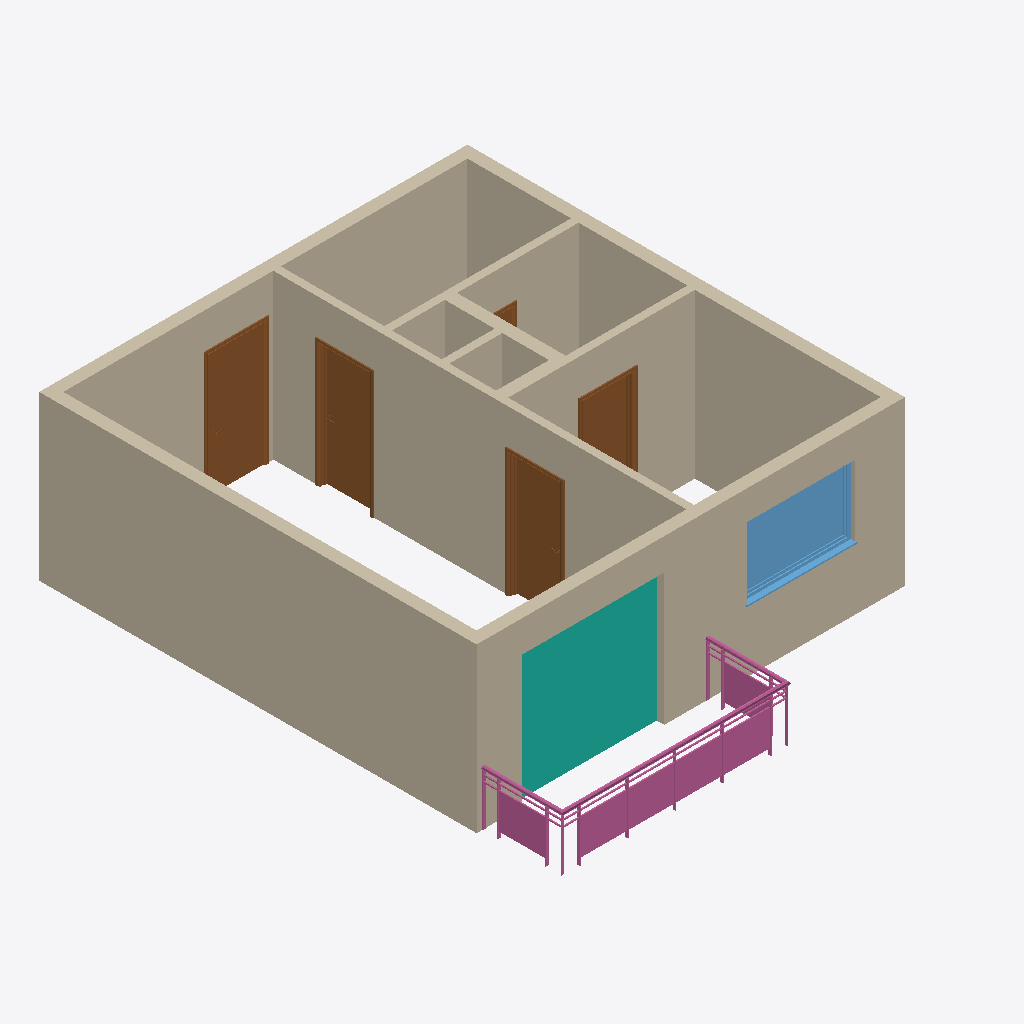
Isometric view of an IFC building model (IFC-SPF (STEP), schema IFC2X3, length unit foot), seen from the south-west, elements coloured by IFC class: 11 walls (beige), 5 doors (brown), 1 curtain wall (teal), 1 railing (pink), 1 window (light blue).
Extent 7.2 m × 8.7 m × 2.7 m (x, y, z). Storeys (2): Level 0 at 0.00 m; Level 1 at 2.74 m. Elements (19): 11 IfcWallStandardCase, 5 IfcDoor, 1 IfcCurtainWall, 1 IfcRailing, 1 IfcWindow.

HEADER;
FILE_DESCRIPTION(('ViewDefinition [CoordinationView_V2.0, QuantityTakeOffAddOnView]','RevitIdentifiers [VersionGUID: d5593ebc-3829-4aab-ab6a-dcd00e5e3f29, NumberOfSaves: 6]','CoordinateReference [CoordinateBase: Coordenadas compartilhadas]'),'2;1');
FILE_NAME('APT_1Bed_1Bath.ifc','2024-04-17T08:23:38-03:00',(''),(''),'ODA SDAI 24.11','Autodesk Revit 25.0.2.419 (ENG) - IFC 25.0.2.419','');
FILE_SCHEMA(('IFC2X3'));
ENDSEC;
DATA;
#32=IFCPROJECT('0JgakN_U94XBd$xQtuueF$',#18,'Project Number',$,$,'Project Name','Project Status',(#25,#30),#32519);
#47=IFCSITE('0JgakN_U94XBd$xQtuueFz',#18,'Default',$,$,#46,$,$,.ELEMENT.,$,$,$,$,$);
#37=IFCBUILDING('0JgakN_U94XBd$xQtuueF_',#18,'',$,$,#35,$,'',.ELEMENT.,$,$,$);
#40=IFCBUILDINGSTOREY('3Zu5Bv0LOHrPC10026FoQQ',#18,'Level 0',$,'Nível:Circle Head - Project Datum',#39,$,'Level 0',.ELEMENT.,0.0);
#44=IFCBUILDINGSTOREY('15Z0v90RiHrPC20026FoKR',#18,'Level 1',$,'Nível:Circle Head - Project Datum',#43,$,'Level 1',.ELEMENT.,9.0);
#624=IFCWALLSTANDARDCASE('3v3DkXWEDB3OhLIYrqABr3',#18,'Parede básica:Concrete Wall:323188',$,'Parede básica:Concrete Wall',#612,#623,'323188');
#567=IFCWALLSTANDARDCASE('3v3DkXWEDB3OhLIYrqABxg',#18,'Parede básica:Concrete Wall:323037',$,'Parede básica:Concrete Wall',#555,#566,'323037');
#694=IFCWALLSTANDARDCASE('3v3DkXWEDB3OhLIYrqAADL',#18,'Parede básica:Internall Wall:323682',$,'Parede básica:Internall Wall',#678,#693,'323682');
#513=IFCWALLSTANDARDCASE('3v3DkXWEDB3OhLIYrqAB$P',#18,'Parede básica:Concrete Wall:322798',$,'Parede básica:Concrete Wall',#497,#512,'322798');
#30227=IFCCURTAINWALL('1aUkHn5w9EERtmvRRgtOxn',#18,'Parede cortina:Curtain_Wall-Empty:331916',$,'Parede cortina:Curtain_Wall-Empty',#30226,$,'331916');
#30750=IFCWALLSTANDARDCASE('3zHHb2TUP85RgZ$6nQlNRC',#18,'Parede básica:Concrete Wall:333162',$,'Parede básica:Concrete Wall',#30738,#30749,'333162');
#657=IFCWALLSTANDARDCASE('3v3DkXWEDB3OhLIYrqABtM',#18,'Parede básica:Concrete Wall:323297',$,'Parede básica:Concrete Wall',#645,#656,'323297');
#32271=IFCRAILING('1aUkHn5w9EERtmvRRgtOxU',#18,'Guarda-corpo:Glass_Panel-Bottom_Fill:331939',$,'Guarda-corpo:Glass_Panel-Bottom_Fill',#30770,#32270,'331939',.NOTDEFINED.);
#771=IFCWALLSTANDARDCASE('3v3DkXWEDB3OhLIYrqAAAd',#18,'Parede básica:Internall Wall:323984',$,'Parede básica:Internall Wall',#759,#770,'323984');
#738=IFCWALLSTANDARDCASE('3v3DkXWEDB3OhLIYrqAAFD',#18,'Parede básica:Internall Wall:323834',$,'Parede básica:Internall Wall',#726,#737,'323834');
#8144=IFCDOOR('3v3DkXWEDB3OhLIYrqAA6w',#18,'Doors_IntSgl:1010x2110mm:324237',$,'Doors_IntSgl:1010x2110mm',#32438,#8140,'324237',6.92257217847769,3.3136482939632543);
#30721=IFCWINDOW('1iY3eHtZfDuhRp8z5swVxh',#18,'Windows_Sgl_Plain:1810x1210mm:332100',$,'Windows_Sgl_Plain:1810x1210mm',#32418,#30717,'332100',3.969816272965882,5.93832020997376);
#15461=IFCDOOR('3v3DkXWEDB3OhLIYrqAATz',#18,'Doors_IntSgl:910x2110mm:324682',$,'Doors_IntSgl:910x2110mm',#32458,#15457,'324682',6.922572178477633,2.9855643044619384);
#30112=IFCDOOR('3v3DkXWEDB3OhLIYrqAAQB',#18,'Doors_IntSgl:910x2110mm:325052',$,'Doors_IntSgl:910x2110mm',#32478,#30108,'325052',6.922572178477633,2.9855643044619384);
#22800=IFCDOOR('3v3DkXWEDB3OhLIYrqAAPn',#18,'Doors_IntSgl:910x2110mm:324934',$,'Doors_IntSgl:910x2110mm',#32518,#22796,'324934',6.922572178477633,2.985564304461935);
#30140=IFCWALLSTANDARDCASE('3v3DkXWEDB3OhLIYrqAAHi',#18,'Parede básica:Concrete Wall:325467',$,'Parede básica:Concrete Wall',#30128,#30139,'325467');
#30173=IFCWALLSTANDARDCASE('3v3DkXWEDB3OhLIYrqAAiZ',#18,'Parede básica:Concrete Wall:325652',$,'Parede básica:Concrete Wall',#30161,#30172,'325652');
#30206=IFCWALLSTANDARDCASE('3v3DkXWEDB3OhLIYrqAAeI',#18,'Parede básica:Internall Wall:325925',$,'Parede básica:Internall Wall',#30194,#30205,'325925');
#22778=IFCDOOR('3v3DkXWEDB3OhLIYrqAAOa',#18,'Doors_IntSgl:910x2110mm:324883',$,'Doors_IntSgl:910x2110mm',#32498,#22774,'324883',6.922572178477633,2.9855643044619384);
ENDSEC;